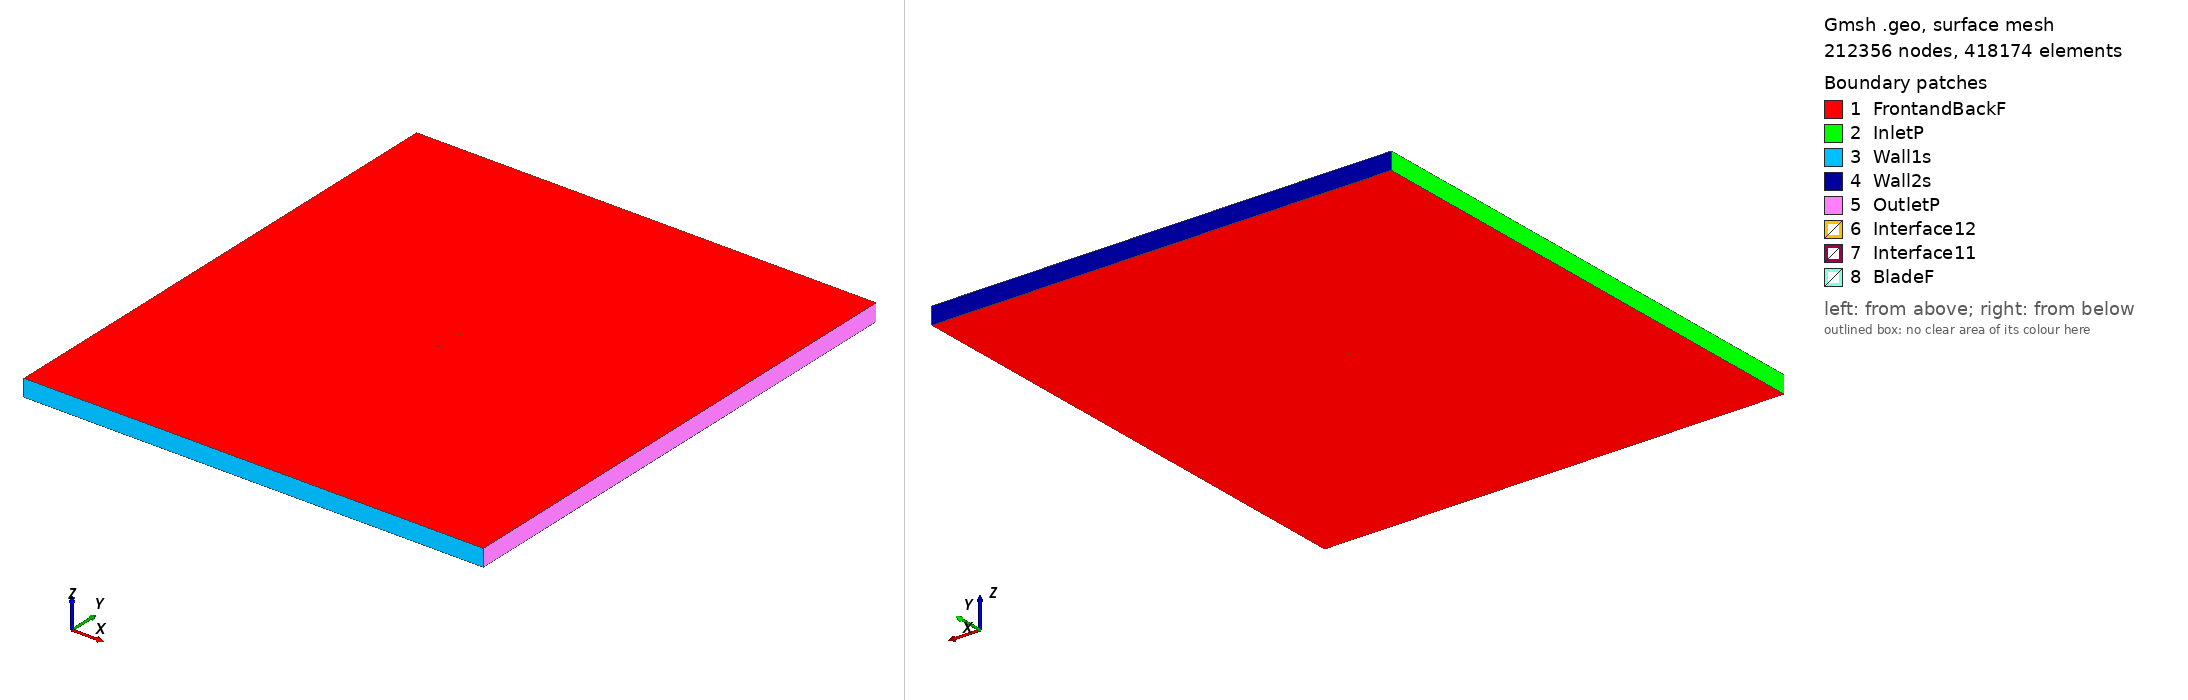

Gmsh geometry script, surface-meshed: 212356 nodes, 418174 surface elements. Boundary patches (legend numbers): 1 FrontandBackF, 2 InletP, 3 Wall1s, 4 Wall2s, 5 OutletP, 6 Interface12, 7 Interface11, 8 BladeF. Left view from above one corner, right view from below the opposite corner. Legend entries are the model's physical surfaces. The drawing asked Gmsh for element sizes between 1% and 20% of the model's largest extent; the script's own settings can give other sizes.

=== fx74130wp2mod_tsr_0.79294_aoa_7.1959.geo (drawn) ===
SetFactory("OpenCASCADE");

Point(1) = {0.111319, 0.722603, 0, 1.0};
Point(2) = {0.111167, 0.722685, 0, 1.0};
Point(3) = {0.110708, 0.722893, 0, 1.0};
Point(4) = {0.109940, 0.723192, 0, 1.0};
Point(5) = {0.108867, 0.723588, 0, 1.0};
Point(6) = {0.107493, 0.724076, 0, 1.0};
Point(7) = {0.105824, 0.724659, 0, 1.0};
Point(8) = {0.103868, 0.725335, 0, 1.0};
Point(9) = {0.101635, 0.726128, 0, 1.0};
Point(10) = {0.099138, 0.727040, 0, 1.0};
Point(11) = {0.096385, 0.728052, 0, 1.0};
Point(12) = {0.093387, 0.729165, 0, 1.0};
Point(13) = {0.090158, 0.730378, 0, 1.0};
Point(14) = {0.086717, 0.731714, 0, 1.0};
Point(15) = {0.083077, 0.733169, 0, 1.0};
Point(16) = {0.079254, 0.734732, 0, 1.0};
Point(17) = {0.075261, 0.736388, 0, 1.0};
Point(18) = {0.071111, 0.738076, 0, 1.0};
Point(19) = {0.066813, 0.739715, 0, 1.0};
Point(20) = {0.062374, 0.741227, 0, 1.0};
Point(21) = {0.057813, 0.742593, 0, 1.0};
Point(22) = {0.053154, 0.743844, 0, 1.0};
Point(23) = {0.048417, 0.744998, 0, 1.0};
Point(24) = {0.043629, 0.746065, 0, 1.0};
Point(25) = {0.038808, 0.747038, 0, 1.0};
Point(26) = {0.033973, 0.747898, 0, 1.0};
Point(27) = {0.029140, 0.748611, 0, 1.0};
Point(28) = {0.024326, 0.749150, 0, 1.0};
Point(29) = {0.019557, 0.749531, 0, 1.0};
Point(30) = {0.014856, 0.749787, 0, 1.0};
Point(31) = {0.010246, 0.749945, 0, 1.0};
Point(32) = {0.005748, 0.750000, 0, 1.0};
Point(33) = {0.001379, 0.749953, 0, 1.0};
Point(34) = {-0.002840, 0.749817, 0, 1.0};
Point(35) = {-0.006888, 0.749595, 0, 1.0};
Point(36) = {-0.010750, 0.749294, 0, 1.0};
Point(37) = {-0.014408, 0.748916, 0, 1.0};
Point(38) = {-0.017847, 0.748469, 0, 1.0};
Point(39) = {-0.021050, 0.747959, 0, 1.0};
Point(40) = {-0.024002, 0.747392, 0, 1.0};
Point(41) = {-0.026692, 0.746778, 0, 1.0};
Point(42) = {-0.029108, 0.746119, 0, 1.0};
Point(43) = {-0.031236, 0.745430, 0, 1.0};
Point(44) = {-0.033068, 0.744727, 0, 1.0};
Point(45) = {-0.034593, 0.744010, 0, 1.0};
Point(46) = {-0.035806, 0.743304, 0, 1.0};
Point(47) = {-0.036700, 0.742603, 0, 1.0};
Point(48) = {-0.037268, 0.741946, 0, 1.0};
Point(49) = {-0.037500, 0.741392, 0, 1.0};
Point(50) = {-0.037397, 0.740927, 0, 1.0};
Point(51) = {-0.036963, 0.740521, 0, 1.0};
Point(52) = {-0.036209, 0.740112, 0, 1.0};
Point(53) = {-0.035141, 0.739670, 0, 1.0};
Point(54) = {-0.033764, 0.739213, 0, 1.0};
Point(55) = {-0.032081, 0.738736, 0, 1.0};
Point(56) = {-0.030103, 0.738236, 0, 1.0};
Point(57) = {-0.027835, 0.737720, 0, 1.0};
Point(58) = {-0.025290, 0.737186, 0, 1.0};
Point(59) = {-0.022480, 0.736635, 0, 1.0};
Point(60) = {-0.019412, 0.736071, 0, 1.0};
Point(61) = {-0.016103, 0.735490, 0, 1.0};
Point(62) = {-0.012568, 0.734898, 0, 1.0};
Point(63) = {-0.008820, 0.734295, 0, 1.0};
Point(64) = {-0.004877, 0.733684, 0, 1.0};
Point(65) = {-0.000753, 0.733068, 0, 1.0};
Point(66) = {0.003532, 0.732447, 0, 1.0};
Point(67) = {0.007959, 0.731826, 0, 1.0};
Point(68) = {0.012510, 0.731207, 0, 1.0};
Point(69) = {0.017167, 0.730595, 0, 1.0};
Point(70) = {0.021907, 0.729991, 0, 1.0};
Point(71) = {0.026714, 0.729394, 0, 1.0};
Point(72) = {0.031564, 0.728815, 0, 1.0};
Point(73) = {0.036437, 0.728255, 0, 1.0};
Point(74) = {0.041313, 0.727716, 0, 1.0};
Point(75) = {0.046171, 0.727205, 0, 1.0};
Point(76) = {0.050992, 0.726727, 0, 1.0};
Point(77) = {0.055754, 0.726287, 0, 1.0};
Point(78) = {0.060438, 0.725894, 0, 1.0};
Point(79) = {0.065026, 0.725566, 0, 1.0};
Point(80) = {0.069502, 0.725333, 0, 1.0};
Point(81) = {0.073851, 0.725215, 0, 1.0};
Point(82) = {0.078049, 0.725185, 0, 1.0};
Point(83) = {0.082068, 0.725183, 0, 1.0};
Point(84) = {0.085888, 0.725151, 0, 1.0};
Point(85) = {0.089486, 0.725051, 0, 1.0};
Point(86) = {0.092848, 0.724891, 0, 1.0};
Point(87) = {0.095962, 0.724696, 0, 1.0};
Point(88) = {0.098814, 0.724476, 0, 1.0};
Point(89) = {0.101397, 0.724238, 0, 1.0};
Point(90) = {0.103696, 0.723973, 0, 1.0};
Point(91) = {0.105702, 0.723691, 0, 1.0};
Point(92) = {0.107411, 0.723420, 0, 1.0};
Point(93) = {0.108814, 0.723168, 0, 1.0};
Point(94) = {0.109910, 0.722953, 0, 1.0};
Point(95) = {0.110694, 0.722783, 0, 1.0};
Point(96) = {0.111164, 0.722658, 0, 1.0};
Point(97) = {-0.111319, -0.722603, 0, 1.0};
Point(98) = {-0.111167, -0.722685, 0, 1.0};
Point(99) = {-0.110708, -0.722893, 0, 1.0};
Point(100) = {-0.109940, -0.723192, 0, 1.0};
Point(101) = {-0.108867, -0.723588, 0, 1.0};
Point(102) = {-0.107493, -0.724076, 0, 1.0};
Point(103) = {-0.105824, -0.724659, 0, 1.0};
Point(104) = {-0.103868, -0.725335, 0, 1.0};
Point(105) = {-0.101635, -0.726128, 0, 1.0};
Point(106) = {-0.099138, -0.727040, 0, 1.0};
Point(107) = {-0.096385, -0.728052, 0, 1.0};
Point(108) = {-0.093387, -0.729165, 0, 1.0};
Point(109) = {-0.090158, -0.730378, 0, 1.0};
Point(110) = {-0.086717, -0.731714, 0, 1.0};
Point(111) = {-0.083077, -0.733169, 0, 1.0};
Point(112) = {-0.079254, -0.734732, 0, 1.0};
Point(113) = {-0.075261, -0.736388, 0, 1.0};
Point(114) = {-0.071111, -0.738076, 0, 1.0};
Point(115) = {-0.066813, -0.739715, 0, 1.0};
Point(116) = {-0.062374, -0.741227, 0, 1.0};
Point(117) = {-0.057813, -0.742593, 0, 1.0};
Point(118) = {-0.053154, -0.743844, 0, 1.0};
Point(119) = {-0.048417, -0.744998, 0, 1.0};
Point(120) = {-0.043629, -0.746065, 0, 1.0};
Point(121) = {-0.038808, -0.747038, 0, 1.0};
Point(122) = {-0.033973, -0.747898, 0, 1.0};
Point(123) = {-0.029140, -0.748611, 0, 1.0};
Point(124) = {-0.024326, -0.749150, 0, 1.0};
Point(125) = {-0.019557, -0.749531, 0, 1.0};
Point(126) = {-0.014856, -0.749787, 0, 1.0};
Point(127) = {-0.010246, -0.749945, 0, 1.0};
Point(128) = {-0.005748, -0.750000, 0, 1.0};
Point(129) = {-0.001379, -0.749953, 0, 1.0};
Point(130) = {0.002840, -0.749817, 0, 1.0};
Point(131) = {0.006888, -0.749595, 0, 1.0};
Point(132) = {0.010750, -0.749294, 0, 1.0};
Point(133) = {0.014408, -0.748916, 0, 1.0};
Point(134) = {0.017847, -0.748469, 0, 1.0};
Point(135) = {0.021050, -0.747959, 0, 1.0};
Point(136) = {0.024002, -0.747392, 0, 1.0};
Point(137) = {0.026692, -0.746778, 0, 1.0};
Point(138) = {0.029108, -0.746119, 0, 1.0};
Point(139) = {0.031236, -0.745430, 0, 1.0};
Point(140) = {0.033068, -0.744727, 0, 1.0};
Point(141) = {0.034593, -0.744010, 0, 1.0};
Point(142) = {0.035806, -0.743304, 0, 1.0};
Point(143) = {0.036700, -0.742603, 0, 1.0};
Point(144) = {0.037268, -0.741946, 0, 1.0};
Point(145) = {0.037500, -0.741392, 0, 1.0};
Point(146) = {0.037397, -0.740927, 0, 1.0};
Point(147) = {0.036963, -0.740521, 0, 1.0};
Point(148) = {0.036209, -0.740112, 0, 1.0};
Point(149) = {0.035141, -0.739670, 0, 1.0};
Point(150) = {0.033764, -0.739213, 0, 1.0};
Point(151) = {0.032081, -0.738736, 0, 1.0};
Point(152) = {0.030103, -0.738236, 0, 1.0};
Point(153) = {0.027835, -0.737720, 0, 1.0};
Point(154) = {0.025290, -0.737186, 0, 1.0};
Point(155) = {0.022480, -0.736635, 0, 1.0};
Point(156) = {0.019412, -0.736071, 0, 1.0};
Point(157) = {0.016103, -0.735490, 0, 1.0};
Point(158) = {0.012568, -0.734898, 0, 1.0};
Point(159) = {0.008820, -0.734295, 0, 1.0};
Point(160) = {0.004877, -0.733684, 0, 1.0};
Point(161) = {0.000753, -0.733068, 0, 1.0};
Point(162) = {-0.003532, -0.732447, 0, 1.0};
Point(163) = {-0.007959, -0.731826, 0, 1.0};
Point(164) = {-0.012510, -0.731207, 0, 1.0};
Point(165) = {-0.017167, -0.730595, 0, 1.0};
Point(166) = {-0.021907, -0.729991, 0, 1.0};
Point(167) = {-0.026714, -0.729394, 0, 1.0};
Point(168) = {-0.031564, -0.728815, 0, 1.0};
Point(169) = {-0.036437, -0.728255, 0, 1.0};
Point(170) = {-0.041313, -0.727716, 0, 1.0};
Point(171) = {-0.046171, -0.727205, 0, 1.0};
Point(172) = {-0.050992, -0.726727, 0, 1.0};
Point(173) = {-0.055754, -0.726287, 0, 1.0};
Point(174) = {-0.060438, -0.725894, 0, 1.0};
Point(175) = {-0.065026, -0.725566, 0, 1.0};
Point(176) = {-0.069502, -0.725333, 0, 1.0};
Point(177) = {-0.073851, -0.725215, 0, 1.0};
Point(178) = {-0.078049, -0.725185, 0, 1.0};
Point(179) = {-0.082068, -0.725183, 0, 1.0};
Point(180) = {-0.085888, -0.725151, 0, 1.0};
Point(181) = {-0.089486, -0.725051, 0, 1.0};
Point(182) = {-0.092848, -0.724891, 0, 1.0};
Point(183) = {-0.095962, -0.724696, 0, 1.0};
Point(184) = {-0.098814, -0.724476, 0, 1.0};
Point(185) = {-0.101397, -0.724238, 0, 1.0};
Point(186) = {-0.103696, -0.723973, 0, 1.0};
Point(187) = {-0.105702, -0.723691, 0, 1.0};
Point(188) = {-0.107411, -0.723420, 0, 1.0};
Point(189) = {-0.108814, -0.723168, 0, 1.0};
Point(190) = {-0.109910, -0.722953, 0, 1.0};
Point(191) = {-0.110694, -0.722783, 0, 1.0};
Point(192) = {-0.111164, -0.722658, 0, 1.0};

// Lines: first blade (splines 1-4)
Spline(1) = {1:32};
Spline(2) = {32:66};
Spline(3) = {66:96};
Spline(4) = {96,1};

// Lines: second blade (splines 5-8)
Spline(5) = {97:128};
Spline(6) = {128:162};
Spline(7) = {162:192};
Spline(8) = {192,97};

// Outer domain (points 20001-4 and lines)
Point(193) = {-13.50000000, -15.00000000, 0, 1.0};
Point(194) = {-13.50000000, 15.00000000, 0, 1.0};
Point(195) = {13.50000000, 15.00000000, 0, 1.0};
Point(196) = {13.50000000, -15.00000000, 0, 1.0};
Line(11) = {193, 194};
Line(12) = {194, 195};
Line(13) = {195, 196};
Line(14) = {193, 196};

// Interface (between moving and stationary domain) (circles)
Circle(9) = {0, 0, 0, 0.80000000, 0, 2*Pi};
Circle(10) = {0, 0, 0, 0.80000000, 0, 2*Pi};

// Loops collect Lines/Splines/etc (blade1, blade2, domain, first circle)
Line Loop(1) = {1:4};
Line Loop(2) = {5:8};
Line Loop(3) = {11,12,13,-14};
Line Loop(4) = {9};

// BooleanDifference cuts out the circle/interface from the domain
Plane Surface(1) = {3};
Plane Surface(2) = {4};
BooleanDifference{ Surface{1}; Delete;}{ Surface{2}; Delete;}

// This one cuts out the blades from the inner circle/interface
Line Loop(6) = {10};
Plane Surface(5) = {6};
Plane Surface(6) = {1};
Plane Surface(7) = {2};
BooleanDifference{ Surface{5}; Delete;}{ Surface{6,7}; Delete;}

// extrude to 3rd dimension
Extrude {0, 0, 1} {Surface{1}; Surface{5}; Layers{1}; Recombine;}

// Physical Surfaces are the named boundaries (patches)
Physical Surface("Interface11") = {12};
Physical Surface("Interface12") = {10};

// sides of domain
Physical Surface("InletP") = {6};
Physical Surface("OutletP") = {9};

// top and bottom of domain
Physical Surface("Wall1s") = {7};
Physical Surface("Wall2s") = {8};

// Check FrontandBackF by ensuring there is nothing in the 3rd dimension
Physical Surface("FrontandBackF") = {1,11,5,21};
Physical Surface("BladeF") = {13:20};
Physical Volume("Turbine") = {2};
Physical Volume("Farfield") = {1};

// settings for airfoil boundary layer
Field[1] = BoundaryLayer;
Field[1].EdgesList = {1:8};
Field[1].hwall_n = 1e-3;
Field[1].thickness = 1.5e-2;
Field[1].ratio = 1.05;
Field[1].Quads = 1;
BoundaryLayer Field = 1;

// control points for mesh (blade and interface)
// floor((arc length / 1.5mm)/ 6) -> Transfinite Line
Transfinite Line {1,2,3,5,6,7} = 33 Using Progression 1;
Transfinite Line {4,8} = 1 Using Progression 1;
Transfinite Line {9, 15} = 800 Using Progression 1;

// For more information on gmsh syntax, visit http://gmsh.info/doc/texinfo/gmsh.html
